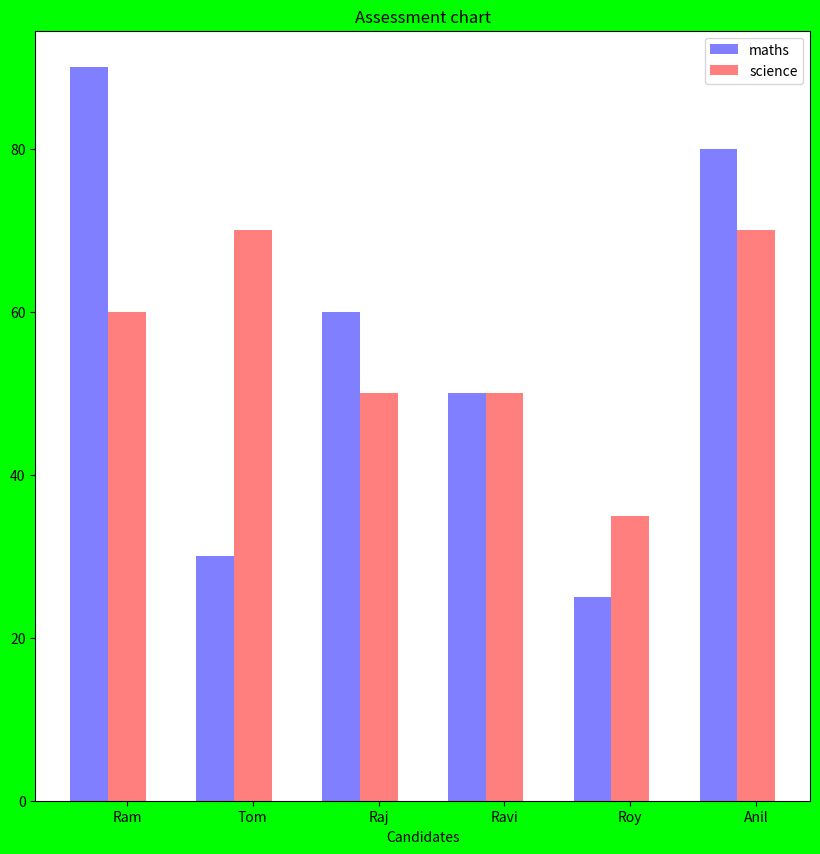

Here is the Python script that generated this plot:
#!/usr/bin/env python3
import matplotlib.pyplot as plt
import numpy as np
fobj=plt.figure(figsize=(10,10),facecolor='#00FF00')
spobj=fobj.add_subplot(1,1,1)
stud_name_xticks='Ram Tom Raj Ravi Roy Anil'.split()
x_val=np.arange(len(stud_name_xticks))
#x_val=np.linspace(0,200,len(stud_name_xticks))
barwidth=0.3
stud_scores_m=[90,30,60,50,25,80]
stud_scores_s=[60,70,50,50,35,70]
spobj.bar(x_val,stud_scores_m,width=barwidth,alpha=0.5,color='b',label='maths')
spobj.bar(x_val+barwidth,stud_scores_s,width=barwidth,alpha=0.5,color='r',label='science')
#plt.xticks(x_val,stud_name_xticks)
spobj.set_xticks(x_val+barwidth)
spobj.set_xticklabels(stud_name_xticks)
spobj.set_xlabel('Candidates')
spobj.set_title('Assessment chart')
#spobj.margins(0.05,0)
spobj.legend(loc='best')
plt.show()
